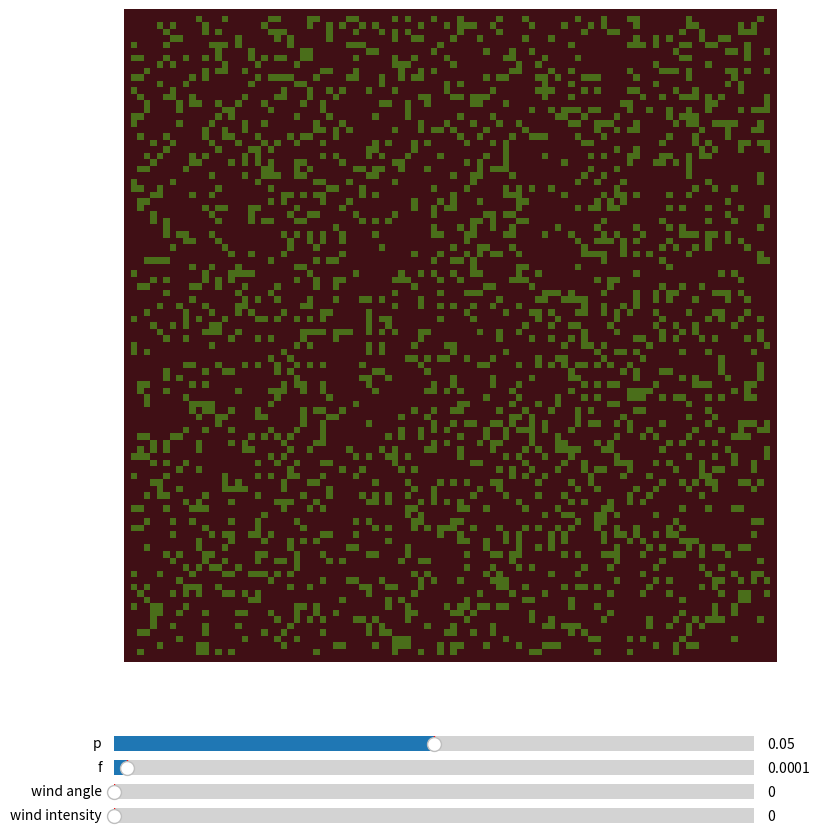

Write Python code to recreate this figure.
import numpy as np
import matplotlib.pyplot as plt
from matplotlib import colors
from matplotlib import animation
from matplotlib.widgets import Slider
from enum import IntEnum, Enum

"""
this model will account for wind intensity, wind direction and tree type,
the model will have three types of growth: brush, cedar and other sap rich trees, and conifers
the model will have an option to grow the trees and after a selected amount of time you can set the direction of the wind and launch a spark from the middle
"""

# consts
neighbors = [(0,1), (1,1), (1,0), (-1,0), (-1,-1), (0,-1), (-1,1), (1, -1)]

class Stages(IntEnum):
    EMPTY = 0
    TREE1 = 1
    TREE2 = 2
    TREE3 = 3
    ONFIRE = 4

# TODO: update fire burn duration by creating different flame intensities and spreads

# different percents of likelihood that a flame will catch onto the current square, assigned depending on wind direction and square position 
flame_percent = [1.0, 1.0, 1.0, 1.0, 1.0]
wind_impact = [0, 0.05, 0.12, 0.18, 0.2]

#  color list and map
color_list = ["#400f15", "#4A6E1A", "#5FCA07", "#1fc506", "#ff7429"]
cmap = colors.ListedColormap(color_list)
boundaries = [0,1,2,3,4,5]
norm = colors.BoundaryNorm(boundaries, cmap.N)

# initial fraction of a forest occupied by trees
init_coverage = 0.2

# probability of a tree growing in a cell, probability of a lightning strike
p, f = 0.05, 0.0001

# size of grid 
sizex, sizey = 100, 100

# probability of catching fire
burn_risk = 0.7

# wind direction, 0-359 degrees, with 0 degrees pointing east
wind_angle = 0

# wind intensity, between 0-5
wind_change = False
wind_intensity = 0




# Create an update function 
def update(grid):
    # fill the new grid with zeros
    new_grid = np.zeros((sizex, sizey))
    # iterate through each cell
    for ix in range(1,sizex-1):
        for iy in range(1, sizey-1):
            # if the cell is empty, probabalistically grow a tree
            if grid[iy,ix] == Stages.EMPTY and np.random.random() <= p:
                new_grid[iy,ix] = Stages.TREE1
            if grid[iy,ix] >= Stages.TREE1 and grid[iy,ix] < Stages.ONFIRE:
                new_grid[iy,ix] = assign_tree(grid[iy,ix])
                if wind_angle == None:
                    new_grid[iy, ix] = assign_fire_no_wind((iy,ix), grid, new_grid)
                else:
                    new_grid[iy, ix] = assign_fire_with_wind((iy,ix), grid, new_grid, wind_angle)
                if new_grid[iy,ix] >= Stages.TREE1 and new_grid[iy,ix] < Stages.ONFIRE:
                    if np.random.random() <= f:
                         new_grid[iy,ix] = Stages.ONFIRE

    return new_grid


# update tree growth with different levels of tree density
def assign_tree(tree_val):
    new_val = tree_val
    if np.random.random() <= p and tree_val < Stages.TREE3:
        match tree_val:
            case Stages.TREE1:
                return Stages.TREE2
            case Stages.TREE2:
                return Stages.TREE3
    return tree_val


# account for windspread
def assign_fire_with_wind(square, oldgrid, newgrid, angle):
    # get current coordinates
    y, x = square[0], square[1]
    current_tree_cover = newgrid[y,x]
    if wind_change:
        account_wind_intensity()
    nb_percents = find_percents(angle, flame_percent)
    for entry in nb_percents:
        if oldgrid[y+entry[0][0], x+entry[0][1]] == Stages.ONFIRE and np.random.random() <= entry[1]:
            return Stages.ONFIRE    
    return current_tree_cover

# add wind intensity
def account_wind_intensity():
    global flame_percent
    global wind_change
    flame_percent_new = []
    for i in range(len(flame_percent)):
        flame_percent_new.append(1.0 - (wind_impact[i]*wind_intensity))
    flame_percent = flame_percent_new
    wind_change = False

# get the quadrants that will impact the current square the most and less so
def find_percents(angle, flame_percent):
    if angle > 338 or angle <= 23:
        return [((0,-1), flame_percent[0]), ((1,-1), flame_percent[1]), ((-1,-1), flame_percent[1]), ((1,0), flame_percent[2]), ((-1,0), flame_percent[2]), ((1,1), flame_percent[3]), ((-1,1), flame_percent[3]), ((0,1), flame_percent[4])];
    elif angle > 23 and angle <= 68:
        return [((-1,-1), flame_percent[0]), ((0,-1), flame_percent[1]), ((-1,0), flame_percent[1]), ((1,-1), flame_percent[2]), ((-1,1), flame_percent[2]), ((1,0), flame_percent[3]), ((0,1), flame_percent[3]), ((1,1), flame_percent[4])];
    elif angle > 68 and angle <= 113:
        return [((-1,0), flame_percent[0]), ((-1,-1), flame_percent[1]), ((-1,1), flame_percent[1]), ((0,-1), flame_percent[2]), ((0,1), flame_percent[2]), ((1,-1), flame_percent[3]), ((1,1), flame_percent[3]), ((1,0), flame_percent[4])];
    elif angle > 113 and angle <= 158:
        return [((-1,1), flame_percent[0]), ((-1,0), flame_percent[1]), ((0,1), flame_percent[1]), ((-1,-1), flame_percent[2]), ((1,1), flame_percent[2]), ((0,-1), flame_percent[3]), ((1,0), flame_percent[3]), ((1,-1), flame_percent[4])];
    elif angle > 158 and angle <= 203:
        return [((0,1), flame_percent[0]), ((1,1), flame_percent[1]), ((-1,1), flame_percent[1]), ((1,0), flame_percent[2]), ((-1,0), flame_percent[2]), ((1,-1), flame_percent[3]), ((-1,-1), flame_percent[3]), ((0,-1), flame_percent[4])];
    elif angle > 203 and angle <= 248:
        return [((1,1), flame_percent[0]), ((1,0), flame_percent[1]), ((0,1), flame_percent[1]), ((1,-1), flame_percent[2]), ((-1,1), flame_percent[2]), ((0,-1), flame_percent[3]), ((-1,0), flame_percent[3]), ((-1,-1), flame_percent[4])];
    elif angle > 248 and angle <= 292:
        return [((1,0), flame_percent[0]), ((1,-1), flame_percent[1]), ((1,1), flame_percent[1]), ((0,1), flame_percent[2]), ((0,-1), flame_percent[2]), ((-1,1), flame_percent[3]), ((-1,-1), flame_percent[3]), ((-1,0), flame_percent[4])];
    else:
        return [((1,-1), flame_percent[0]), ((1,0), flame_percent[1]), ((0,-1), flame_percent[1]), ((1,1), flame_percent[2]), ((-1,-1), flame_percent[2]), ((0,1), flame_percent[3]), ((-1,0), flame_percent[3]), ((-1,1), flame_percent[4])];
    

# initialize the forest grid as a np array full of zeros
grid = np.zeros((sizex, sizey))

# add in initial random coverage
grid[1:sizey -1, 1:sizex-1] = np.random.random(size=(sizey-2, sizex-2)) < init_coverage

# plot the grid
fig = plt.figure(figsize=(12.8, 9.6)) #temp size
ax = fig.add_subplot(111)
# create room for a slider
fig.subplots_adjust(bottom=0.20)
# create sliders for p, f and wind_angle
paxslider = fig.add_axes((0.25, 0.1, 0.50, 0.03))
pslider = Slider(ax=paxslider, label="p", valmin=0.00, valmax=0.1, valinit=0.05)

faxslider = fig.add_axes((0.25, 0.075, 0.50, 0.03))
fslider = Slider(ax=faxslider, label="f", valmin=0.00, valmax=0.005, valinit=0.0001)

waxslider = fig.add_axes((0.25, 0.05, 0.50, 0.03))
wslider = Slider(ax=waxslider, label="wind angle", valmin=0, valmax=359, valinit=0)

wislider = fig.add_axes((0.25, 0.025, 0.50, 0.03))
wislider = Slider(ax=wislider, label="wind intensity", valmin=0, valmax=5, valinit=0, valstep=1)

ax.set_axis_off()
im = ax.imshow(grid, cmap, norm=norm)


# update the sliders
def update_p(val):
    global p
    p = pslider.val
    fig.canvas.draw_idle()

pslider.on_changed(update_p)

def update_f(val):
    global f
    f = fslider.val
    fig.canvas.draw_idle()

fslider.on_changed(update_f)

def update_wind_angle(val):
    global wind_angle
    wind_angle = wslider.val
    fig.canvas.draw_idle()

wslider.on_changed(update_wind_angle)

def update_wind_intensity(val):
    global wind_intensity
    global wind_change
    wind_intensity = wislider.val
    wind_change = True
    fig.canvas.draw_idle

wislider.on_changed(update_wind_intensity)

# Animation
def animate(i):
    im.set_data(animate.grid)
    animate.grid = update(animate.grid)

animate.grid = grid

# interval in ms
interval = 80
anim = animation.FuncAnimation(fig, animate, interval=interval, frames=200)
# YIPPEE IT WORKED!!!AHHH
plt.show()

# next? probably start incorporating different trees!
